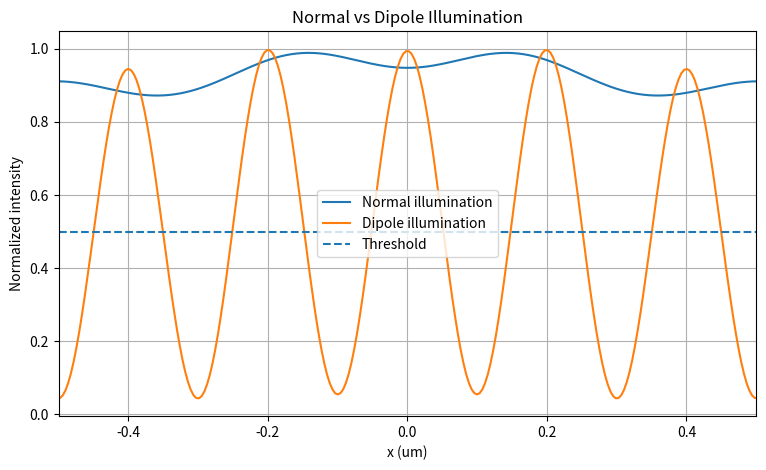
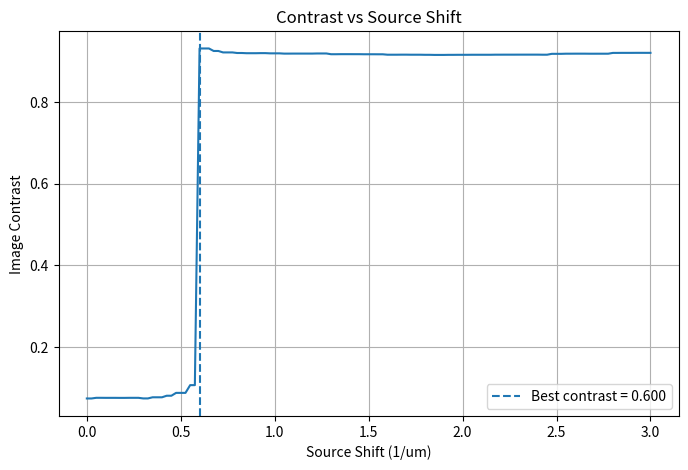
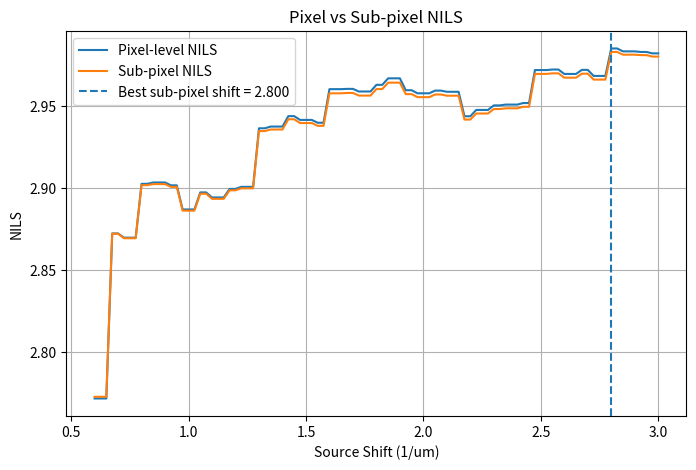
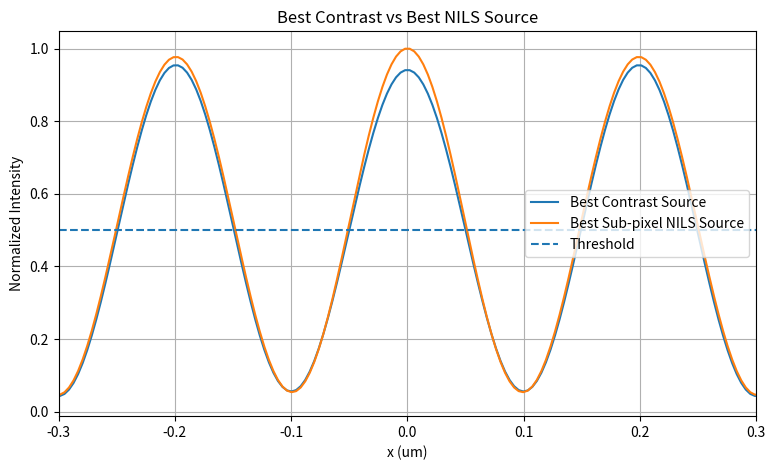

Source code (Python) for these figures, in order:
import numpy as np
import matplotlib.pyplot as plt


# =========================================================
# 1. Basic parameters
# =========================================================

N = 4096

x = np.linspace(
    -8.0,
    8.0,
    N
)

dx = x[1] - x[0]

period = 0.20          # um
line_width = 0.10      # um

wavelength = 0.193     # um
NA = 0.85

threshold = 0.5

cutoff = NA / wavelength


print("Cutoff frequency =", cutoff, "1/um")
print("First diffraction order =", 1 / period, "1/um")


# =========================================================
# 2. Build centered periodic mask
# =========================================================

position_in_period = (
    np.mod(
        x + period / 2,
        period
    )
    -
    period / 2
)

mask = (
    np.abs(position_in_period)
    <= line_width / 2
).astype(float)


# =========================================================
# 3. Frequency grid
# =========================================================

freq = np.fft.fftfreq(
    N,
    d=dx
)


# =========================================================
# 4. Fourier spectrum of mask
# =========================================================

spectrum = np.fft.fft(
    mask
)


# =========================================================
# 5. Normal illumination
# =========================================================

pupil_normal = (
    np.abs(freq)
    <= cutoff
).astype(float)

field_normal = np.fft.ifft(
    spectrum
    *
    pupil_normal
)

intensity_normal_raw = (
    np.abs(field_normal) ** 2
)

intensity_normal = (
    intensity_normal_raw
    /
    np.max(intensity_normal_raw)
)


# =========================================================
# 6. Contrast function
# =========================================================

def image_contrast(intensity):

    Imax = np.max(intensity)
    Imin = np.min(intensity)

    return (
        (Imax - Imin)
        /
        (Imax + Imin)
    )


contrast_normal = image_contrast(
    intensity_normal
)


# =========================================================
# 7. Manual dipole example
# =========================================================

source_shift_manual = 1.5


pupil_right_manual = (
    np.abs(
        freq - source_shift_manual
    )
    <= cutoff
).astype(float)

pupil_left_manual = (
    np.abs(
        freq + source_shift_manual
    )
    <= cutoff
).astype(float)


field_right_manual = np.fft.ifft(
    spectrum
    *
    pupil_right_manual
)

field_left_manual = np.fft.ifft(
    spectrum
    *
    pupil_left_manual
)


intensity_right_manual = (
    np.abs(field_right_manual) ** 2
)

intensity_left_manual = (
    np.abs(field_left_manual) ** 2
)


# Different source points:
# add INTENSITY, not field
intensity_dipole_manual_raw = (
    0.5 * intensity_right_manual
    +
    0.5 * intensity_left_manual
)

intensity_dipole_manual = (
    intensity_dipole_manual_raw
    /
    np.max(intensity_dipole_manual_raw)
)


contrast_dipole_manual = image_contrast(
    intensity_dipole_manual
)


print()
print("=" * 60)
print("Normal vs Manual Dipole")
print("=" * 60)

print(
    "Normal contrast =",
    contrast_normal
)

print(
    "Manual dipole contrast =",
    contrast_dipole_manual
)


# =========================================================
# 8. Plot normal vs manual dipole
# =========================================================

plt.figure(
    figsize=(9, 5)
)

plt.plot(
    x,
    intensity_normal,
    label="Normal illumination"
)

plt.plot(
    x,
    intensity_dipole_manual,
    label="Dipole illumination"
)

plt.axhline(
    threshold,
    linestyle="--",
    label="Threshold"
)

plt.xlim(
    -0.5,
    0.5
)

plt.xlabel("x (um)")
plt.ylabel("Normalized intensity")

plt.title(
    "Normal vs Dipole Illumination"
)

plt.grid()
plt.legend()

plt.show()


# =========================================================
# 9. Source shift scan for contrast
# =========================================================

source_shift_scan = np.linspace(
    0.0,
    3.0,
    121
)

contrast_scan = []


for source_shift in source_shift_scan:

    pupil_right = (
        np.abs(
            freq - source_shift
        )
        <= cutoff
    ).astype(float)

    pupil_left = (
        np.abs(
            freq + source_shift
        )
        <= cutoff
    ).astype(float)


    field_right = np.fft.ifft(
        spectrum
        *
        pupil_right
    )

    field_left = np.fft.ifft(
        spectrum
        *
        pupil_left
    )


    intensity_right = (
        np.abs(field_right) ** 2
    )

    intensity_left = (
        np.abs(field_left) ** 2
    )


    intensity_dipole = (
        0.5 * intensity_right
        +
        0.5 * intensity_left
    )


    intensity_dipole = (
        intensity_dipole
        /
        np.max(intensity_dipole)
    )


    contrast = image_contrast(
        intensity_dipole
    )

    contrast_scan.append(
        contrast
    )


contrast_scan = np.array(
    contrast_scan
)


# =========================================================
# 10. Best source shift for contrast
# =========================================================

best_contrast_index = np.argmax(
    contrast_scan
)

best_source_shift = (
    source_shift_scan[
        best_contrast_index
    ]
)

best_contrast = (
    contrast_scan[
        best_contrast_index
    ]
)


print()
print("=" * 60)
print("Contrast Optimization")
print("=" * 60)

print(
    "Best source shift for contrast =",
    best_source_shift,
    "1/um"
)

print(
    "Best contrast =",
    best_contrast
)


# =========================================================
# 11. Edge interpolation
# =========================================================

def interpolate_edge(
    x1,
    x2,
    I1,
    I2,
    threshold
):

    if I2 == I1:
        return (
            x1 + x2
        ) / 2

    return (
        x1
        +
        (
            threshold - I1
        )
        /
        (
            I2 - I1
        )
        *
        (
            x2 - x1
        )
    )


# =========================================================
# 12. General value interpolation
# =========================================================

def interpolate_value(
    x1,
    x2,
    y1,
    y2,
    x_target
):

    if x2 == x1:
        return (
            y1 + y2
        ) / 2

    ratio = (
        (x_target - x1)
        /
        (x2 - x1)
    )

    return (
        y1
        +
        ratio
        *
        (y2 - y1)
    )


# =========================================================
# 13. Pixel-level NILS
# =========================================================

def calculate_nils_pixel(
    x,
    intensity,
    threshold,
    target_cd
):

    binary = (
        intensity
        >= threshold
    ).astype(float)


    transition = np.diff(
        binary
    )


    left_edges = np.where(
        transition == 1
    )[0]

    right_edges = np.where(
        transition == -1
    )[0]


    center_index = np.argmin(
        np.abs(x)
    )


    left_candidates = (
        left_edges[
            left_edges < center_index
        ]
    )

    right_candidates = (
        right_edges[
            right_edges > center_index
        ]
    )


    if (
        len(left_candidates) == 0
        or
        len(right_candidates) == 0
    ):

        return np.nan


    left_index = (
        left_candidates[-1]
    )

    right_index = (
        right_candidates[0]
    )


    dI_dx = np.gradient(
        intensity,
        x
    )


    slope_left = np.abs(
        dI_dx[
            left_index
        ]
    )

    slope_right = np.abs(
        dI_dx[
            right_index
        ]
    )


    slope_edge = (
        slope_left
        +
        slope_right
    ) / 2


    I_edge = threshold


    nils = (
        target_cd
        /
        I_edge
        *
        slope_edge
    )


    return nils


# =========================================================
# 14. Sub-pixel NILS
# =========================================================

def calculate_nils_subpixel(
    x,
    intensity,
    threshold,
    target_cd
):

    # -----------------------------------------
    # Find binary threshold crossings
    # -----------------------------------------

    binary = (
        intensity
        >= threshold
    ).astype(float)


    transition = np.diff(
        binary
    )


    left_edges = np.where(
        transition == 1
    )[0]

    right_edges = np.where(
        transition == -1
    )[0]


    # -----------------------------------------
    # Select center feature
    # -----------------------------------------

    center_index = np.argmin(
        np.abs(x)
    )


    left_candidates = (
        left_edges[
            left_edges < center_index
        ]
    )

    right_candidates = (
        right_edges[
            right_edges > center_index
        ]
    )


    if (
        len(left_candidates) == 0
        or
        len(right_candidates) == 0
    ):

        return np.nan


    left_index = (
        left_candidates[-1]
    )

    right_index = (
        right_candidates[0]
    )


    # -----------------------------------------
    # Sub-pixel edge positions
    # -----------------------------------------

    x_left = interpolate_edge(
        x[left_index],
        x[left_index + 1],
        intensity[left_index],
        intensity[left_index + 1],
        threshold
    )


    x_right = interpolate_edge(
        x[right_index],
        x[right_index + 1],
        intensity[right_index],
        intensity[right_index + 1],
        threshold
    )


    # -----------------------------------------
    # Calculate image gradient
    # -----------------------------------------

    dI_dx = np.gradient(
        intensity,
        x
    )


    # -----------------------------------------
    # Interpolate gradient at true edge position
    # -----------------------------------------

    slope_left = interpolate_value(
        x[left_index],
        x[left_index + 1],
        dI_dx[left_index],
        dI_dx[left_index + 1],
        x_left
    )


    slope_right = interpolate_value(
        x[right_index],
        x[right_index + 1],
        dI_dx[right_index],
        dI_dx[right_index + 1],
        x_right
    )


    slope_left = np.abs(
        slope_left
    )

    slope_right = np.abs(
        slope_right
    )


    slope_edge = (
        slope_left
        +
        slope_right
    ) / 2


    I_edge = threshold


    nils = (
        target_cd
        /
        I_edge
        *
        slope_edge
    )


    return nils


# =========================================================
# 15. Normal NILS
# =========================================================

nils_normal_pixel = calculate_nils_pixel(
    x,
    intensity_normal,
    threshold,
    line_width
)


nils_normal_subpixel = calculate_nils_subpixel(
    x,
    intensity_normal,
    threshold,
    line_width
)


print()
print("=" * 60)
print("Normal Illumination NILS")
print("=" * 60)

print(
    "Pixel-level NILS =",
    nils_normal_pixel
)

print(
    "Sub-pixel NILS =",
    nils_normal_subpixel
)


# =========================================================
# 16. Scan source shift for both NILS methods
# =========================================================

nils_pixel_scan = []

nils_subpixel_scan = []


for source_shift in source_shift_scan:

    # Right source
    pupil_right = (
        np.abs(
            freq - source_shift
        )
        <= cutoff
    ).astype(float)


    # Left source
    pupil_left = (
        np.abs(
            freq + source_shift
        )
        <= cutoff
    ).astype(float)


    field_right = np.fft.ifft(
        spectrum
        *
        pupil_right
    )


    field_left = np.fft.ifft(
        spectrum
        *
        pupil_left
    )


    intensity_right = (
        np.abs(field_right) ** 2
    )


    intensity_left = (
        np.abs(field_left) ** 2
    )


    # Incoherent sum
    intensity_dipole = (
        0.5 * intensity_right
        +
        0.5 * intensity_left
    )


    intensity_dipole = (
        intensity_dipole
        /
        np.max(intensity_dipole)
    )


    # Pixel-level NILS
    nils_pixel = calculate_nils_pixel(
        x,
        intensity_dipole,
        threshold,
        line_width
    )


    # Sub-pixel NILS
    nils_subpixel = calculate_nils_subpixel(
        x,
        intensity_dipole,
        threshold,
        line_width
    )


    nils_pixel_scan.append(
        nils_pixel
    )

    nils_subpixel_scan.append(
        nils_subpixel
    )


nils_pixel_scan = np.array(
    nils_pixel_scan
)

nils_subpixel_scan = np.array(
    nils_subpixel_scan
)


# =========================================================
# 17. Best pixel-level NILS
# =========================================================

best_nils_pixel_index = np.nanargmax(
    nils_pixel_scan
)

best_nils_pixel_shift = (
    source_shift_scan[
        best_nils_pixel_index
    ]
)

best_nils_pixel = (
    nils_pixel_scan[
        best_nils_pixel_index
    ]
)


# =========================================================
# 18. Best sub-pixel NILS
# =========================================================

best_nils_subpixel_index = np.nanargmax(
    nils_subpixel_scan
)

best_nils_subpixel_shift = (
    source_shift_scan[
        best_nils_subpixel_index
    ]
)

best_nils_subpixel = (
    nils_subpixel_scan[
        best_nils_subpixel_index
    ]
)


print()
print("=" * 60)
print("NILS Optimization")
print("=" * 60)

print(
    "Best source shift for contrast =",
    best_source_shift,
    "1/um"
)

print(
    "Best contrast =",
    best_contrast
)

print()

print(
    "Best source shift for pixel-level NILS =",
    best_nils_pixel_shift,
    "1/um"
)

print(
    "Best pixel-level NILS =",
    best_nils_pixel
)

print()

print(
    "Best source shift for sub-pixel NILS =",
    best_nils_subpixel_shift,
    "1/um"
)

print(
    "Best sub-pixel NILS =",
    best_nils_subpixel
)


# =========================================================
# 19. Contrast vs source shift
# =========================================================

plt.figure(
    figsize=(8, 5)
)

plt.plot(
    source_shift_scan,
    contrast_scan
)

plt.axvline(
    best_source_shift,
    linestyle="--",
    label=f"Best contrast = {best_source_shift:.3f}"
)

plt.xlabel(
    "Source Shift (1/um)"
)

plt.ylabel(
    "Image Contrast"
)

plt.title(
    "Contrast vs Source Shift"
)

plt.grid()
plt.legend()

plt.show()


# =========================================================
# 20. Pixel vs sub-pixel NILS
# =========================================================

plt.figure(
    figsize=(8, 5)
)

plt.plot(
    source_shift_scan,
    nils_pixel_scan,
    label="Pixel-level NILS"
)

plt.plot(
    source_shift_scan,
    nils_subpixel_scan,
    label="Sub-pixel NILS"
)

plt.axvline(
    best_nils_subpixel_shift,
    linestyle="--",
    label=f"Best sub-pixel shift = {best_nils_subpixel_shift:.3f}"
)

plt.xlabel(
    "Source Shift (1/um)"
)

plt.ylabel(
    "NILS"
)

plt.title(
    "Pixel vs Sub-pixel NILS"
)

plt.grid()
plt.legend()

plt.show()


# =========================================================
# 21. Recalculate aerial image at best contrast source
# =========================================================

pupil_right_contrast = (
    np.abs(
        freq - best_source_shift
    )
    <= cutoff
).astype(float)


pupil_left_contrast = (
    np.abs(
        freq + best_source_shift
    )
    <= cutoff
).astype(float)


field_right_contrast = np.fft.ifft(
    spectrum
    *
    pupil_right_contrast
)


field_left_contrast = np.fft.ifft(
    spectrum
    *
    pupil_left_contrast
)


intensity_best_contrast = (
    0.5 * np.abs(field_right_contrast) ** 2
    +
    0.5 * np.abs(field_left_contrast) ** 2
)


intensity_best_contrast = (
    intensity_best_contrast
    /
    np.max(intensity_best_contrast)
)


# =========================================================
# 22. Recalculate aerial image at best sub-pixel NILS source
# =========================================================

pupil_right_nils = (
    np.abs(
        freq - best_nils_subpixel_shift
    )
    <= cutoff
).astype(float)


pupil_left_nils = (
    np.abs(
        freq + best_nils_subpixel_shift
    )
    <= cutoff
).astype(float)


field_right_nils = np.fft.ifft(
    spectrum
    *
    pupil_right_nils
)


field_left_nils = np.fft.ifft(
    spectrum
    *
    pupil_left_nils
)


intensity_best_nils = (
    0.5 * np.abs(field_right_nils) ** 2
    +
    0.5 * np.abs(field_left_nils) ** 2
)


intensity_best_nils = (
    intensity_best_nils
    /
    np.max(intensity_best_nils)
)


# =========================================================
# 23. Compare optimized aerial images
# =========================================================

plt.figure(
    figsize=(9, 5)
)

plt.plot(
    x,
    intensity_best_contrast,
    label="Best Contrast Source"
)

plt.plot(
    x,
    intensity_best_nils,
    label="Best Sub-pixel NILS Source"
)

plt.axhline(
    threshold,
    linestyle="--",
    label="Threshold"
)

plt.xlim(
    -0.3,
    0.3
)

plt.xlabel(
    "x (um)"
)

plt.ylabel(
    "Normalized Intensity"
)

plt.title(
    "Best Contrast vs Best NILS Source"
)

plt.grid()
plt.legend()

plt.show()
